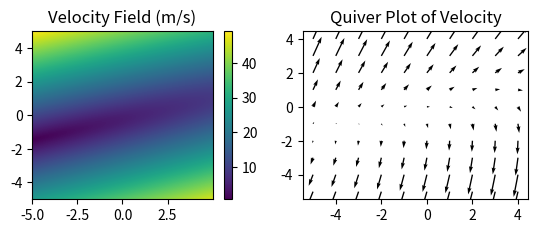
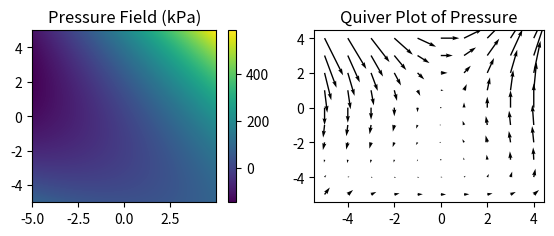

Python code for these plots, in order:
# -*- coding: utf-8 -*-
"""
Created on Thu Apr 30 15:30:54 2020

@author: Dana
"""
import numpy as np
import sympy as sp
import matplotlib.pyplot as plt

# Make x and y be identified as variables rather than values
x,y = sp.symbols('x y')

####
# EXAMPLE 1
# These are the x and y components of the vector field
u = 3*x+5
v = -2*y+7*x

####

#####
## EXAMPLE 2
## These are the x and y components of the vector field
#u = 3*x**2*y
#v = 4*x+3*y
#####

# Constant for density of water (will vary depending on the fluid that's being modeled)
rho = 1000

# Derivative of x component of pressure field (Derived using N-S equation)
dPdx=rho*(u*sp.diff(u,x)+v*sp.diff(u,y))

# Derivative of y component of pressure field (Derived using N-S equation)
dPdy=rho*(u*sp.diff(v,x)+v*sp.diff(v,y))

# x component of pressure field
Px = sp.integrate(dPdx,x)

# y component of pressure field
Py = sp.integrate(dPdy,y)

# Total pressure field
P = Px + Py

print(P)
print(Px)
print(Py)

# Create the grid that the fields will be graphed in
N = 5 # range of values
n = 100 # kinda like the density of values in between each integer value; a higher value gives a smoother plot
z = np.zeros((2*n*N,2*n*N))
zv = z.copy()

# x and y values for the color mesh plots (more values)
xvals = np.arange(-N,N,1/n)
yvals = xvals.copy()

# these are the smaller arrays that cont up by integer values; this is used for the quiver plots so they don't look crowded
zx = np.zeros((2*N,2*N))
zy = zx.copy()
zvx = zx.copy()
zvy = zx.copy()

# just the x and y values counting up by integers (for the quiver plots)
xvalsc = np.arange(-N,N,1)
yvalsc = xvalsc.copy()

####
# EXAMPLE 1
# Actually substitute x/y position values for the velocity and pressure fields found above 
# (must manually input pressure field b/c the system has it in terms of variables x, y above that you can't do much with)
for i,j in enumerate(z): # x stuff
    for k,l in enumerate(z): # y stuff
        x = xvals
        y = yvals
        z[i][k] = (4500*x[i]**2+15000*x[i]+2000*y[k]**2+y[k]*(7000*x[i]+35000))/1000 # divide by 1000 to convert units from Pa to kPa
        zv[i][k] = ((3*x[i]+5)**2+(-2*y[k]+7*x[i])**2)**(1/2) # To find velocity, find hypotenuse of the x/y velocity components
for m,n in enumerate(zx): # x stuff
    for o,p in enumerate(zx): # y stuff
        x = xvalsc
        y = yvalsc
        zx[m][o] = 4500*x[m]**2+15000*x[m]
        zy[m][o] = 2000*y[o]**2+y[o]*(7000*x[m]+35000)
        zvx[m][o] = 3*x[m]+5
        zvy[m][o] = -2*y[o]+7*x[m]     
####

####
## EXAMPLE 2
## Actually substitute x/y position values for the velocity and pressure fields found above 
## (must manually input pressure field b/c the system has it in terms of variables x, y above that you can't do much with)
#for i,j in enumerate(z): # x stuff
#    for k,l in enumerate(z): # y stuff
#        x = xvals
#        y = yvals
#        z[i][k] = (x[i]**4*(-4500*y[k]**2-3000)-3000*x[i]**3*y[k]-12000*x[i]*y[k]+y[k]**2*(-6000*x[i]**2-4500))/1000 # divide by 1000 to convert units from Pa to kPa
#        zv[i][k] = ((3*x[i]**2*y[k])**2+(4*x[i]+3*y[k])**2)**(1/2) # To find velocity, find hypotenuse of the x/y velocity components
#for m,n in enumerate(zx): # x stuff
#    for o,p in enumerate(zx): # y stuff
#        x = xvalsc
#        y = yvalsc
#        zx[m][o] = x[m]**4*(-4500*y[o]**2 - 3000) - 3000*x[m]**3*y[o]
#        zy[m][o] = -12000*x[m]*y[o] + y[o]**2*(-6000*x[m]**2 - 4500)
#        zvx[m][o] = 3*x[m]**2*y[o]
#        zvy[m][o] = 4*x[m]+3*y[o]
####
        
# plot the pressure and velocity field       
fig = plt.figure(dpi=100)

# shows magnitude of the velocity by color
plt.subplot(221)
plt.pcolormesh(xvals,yvals,zv)
plt.colorbar()
plt.title("Velocity Field (m/s)")

# shows directional velocity by a vector and magnitude by length
plt.subplot(222)
plt.quiver(xvalsc,yvalsc,zvx,zvy)
plt.title("Quiver Plot of Velocity")
plt.show()

# shows magnitude of the pressure by color
plt.subplot(223)
plt.pcolormesh(xvals,yvals,z)
plt.colorbar()
plt.title("Pressure Field (kPa)")

# shows directional pressure by a vector and magnitude by length
plt.subplot(224)
plt.quiver(xvalsc,yvalsc,zx,zy)
plt.title("Quiver Plot of Pressure")

plt.subplots_adjust(hspace=.345,wspace=.225,left=0.1,right=0.9,top=0.920,bottom=0.080)
plt.show()


#"""
#This portion directly uses the Navier-Stokes equation to describe
#the pressure gradient at any location within a fluid. A color mesh
#plot was chosen so that the intensity of the pressure at any location
#is depicted by the color. 
#"""
#
#from sympy.physics.vector import *
#
#x = np.arange(-5,5,0.2)
#y = np.arange(-5,5,0.2)
#
#X, Y = np.meshgrid(x, y)
#v =  X*Y+2*X**2
#vx, vy = np.gradient(v)
#
#def pressureGradient(v,vx,vy):
#    rho = 1000
#    P = []
#    for i,j in enumerate(v):
#        P.append(-rho*v[i]*np.linalg.norm([vx[i],vy[i]]))
#    return P
#
#P = pressureGradient(v,vx,vy)
#
#print(P)
## Create plot of the pressure gradient
#fig = plt.figure(dpi=100)
#plt.pcolormesh(x, y, P)
#plt.colorbar()
#plt.show()

#'''
#This portion directly uses the Navier-Stokes equation to describe
#the pressure gradient at any location within a fluid. A color mesh
#plot was chosen so that the intensity of the pressure at any location
#is depicted by the color. 
#'''
#num = 50
#min_num = -2
#max_num = 2
#dnum = (max_num-min_num)/(num)
#
## Create a grid from -2 to 2 with 50 values
#x = np.array([min_num+i*dnum for i in range(num)])
## Create a copy of the x grid because a square is being represented
#y = x.copy()
#x, y = np.meshgrid(x,y) #, indexing = 'ij', sparse = False
#
## Different veloctity vector functions that can be fed in
#vx = np.cos(x+2*y)
#vy = np.sin(x-2*y)
##vx = np.cos(x)
##vy = np.sin(y)
##vx = -2*x*y
##vy = 3*y**2
#
#
## This forms the full vector
#v = [vx, vy]
#
## Find the magnitude of velocity; the x and y directions were fed in
#vlist = []
#for i in range(num):
#    vlist.append(np.linalg.norm([v[0][i],v[1][i]]))
#
#def divergence(v):
#    gradientlist = []
##    print(v)
#    for i, j in enumerate(v):
##        print(i)
#        gradientlist.append(np.gradient(v[i],axis=i))
#    return np.ufunc.reduce(np.add,gradientlist)
#
#def pressureGradient(v,d):
#    rho = 1000
#    P = []
#    for i,j in enumerate(d):
#        P.append(-rho*v[i]*d[i])
#    return P
#
#
## Find the divergence (velocity dot del) and save as variable d
#d = divergence(v)
#
## Find the pressure gradient, which by the conservation of momentum equation is the velocity*divergence*density
#P = pressureGradient(vlist,d)
#
## Create plot of the pressure gradient
#fig = plt.figure(dpi=100)
#plt.pcolormesh(x, y, P)
#plt.colorbar()
#plt.show()

#'''
#More Pressure Gradient Stuff
#'''
#from sympy.physics.vector import ReferenceFrame
#from sympy.physics.vector import divergence
#import numpy as np
#import matplotlib.pyplot as plt
#
#num = 3
#min_num = -2
#max_num = 2
#dnum = (max_num-min_num)/(num)
#
## Create a grid from -2 to 2 with 50 values
#x = np.array([min_num+i*dnum for i in range(num)])
## Create a copy of the x grid because a square is being represented
#y = x.copy()
#
## Different velocity vector functions that can be fed in
##vx = np.cos(x+2*y)
##vy = np.sin(x-2*y)
##vx = np.cos(x)
##vy = np.sin(y)
#
## Use this to determine what the divergence function will be
#R = ReferenceFrame('R')
#
#v = (3*R[0]+5)*R.x + (7*R[0]+-2*R[1])*R.y
#
#d = divergence(v, R)  
#print(d)
#
## Manually input that divergence function here, and calculate the pressure gradient
#def P(x,y):
#    rho = 1000
#    div = 36*x-6*y+25
#    return rho*div
#
#A = np.fromfunction(lambda x, y: 1000*(36*x-6*y+25),(1000,1000),dtype=float)
#A_div = np.sum(np.gradient(A),axis=0)
#
#plt.figure(dpi=100)
#plt.imshow(A)
